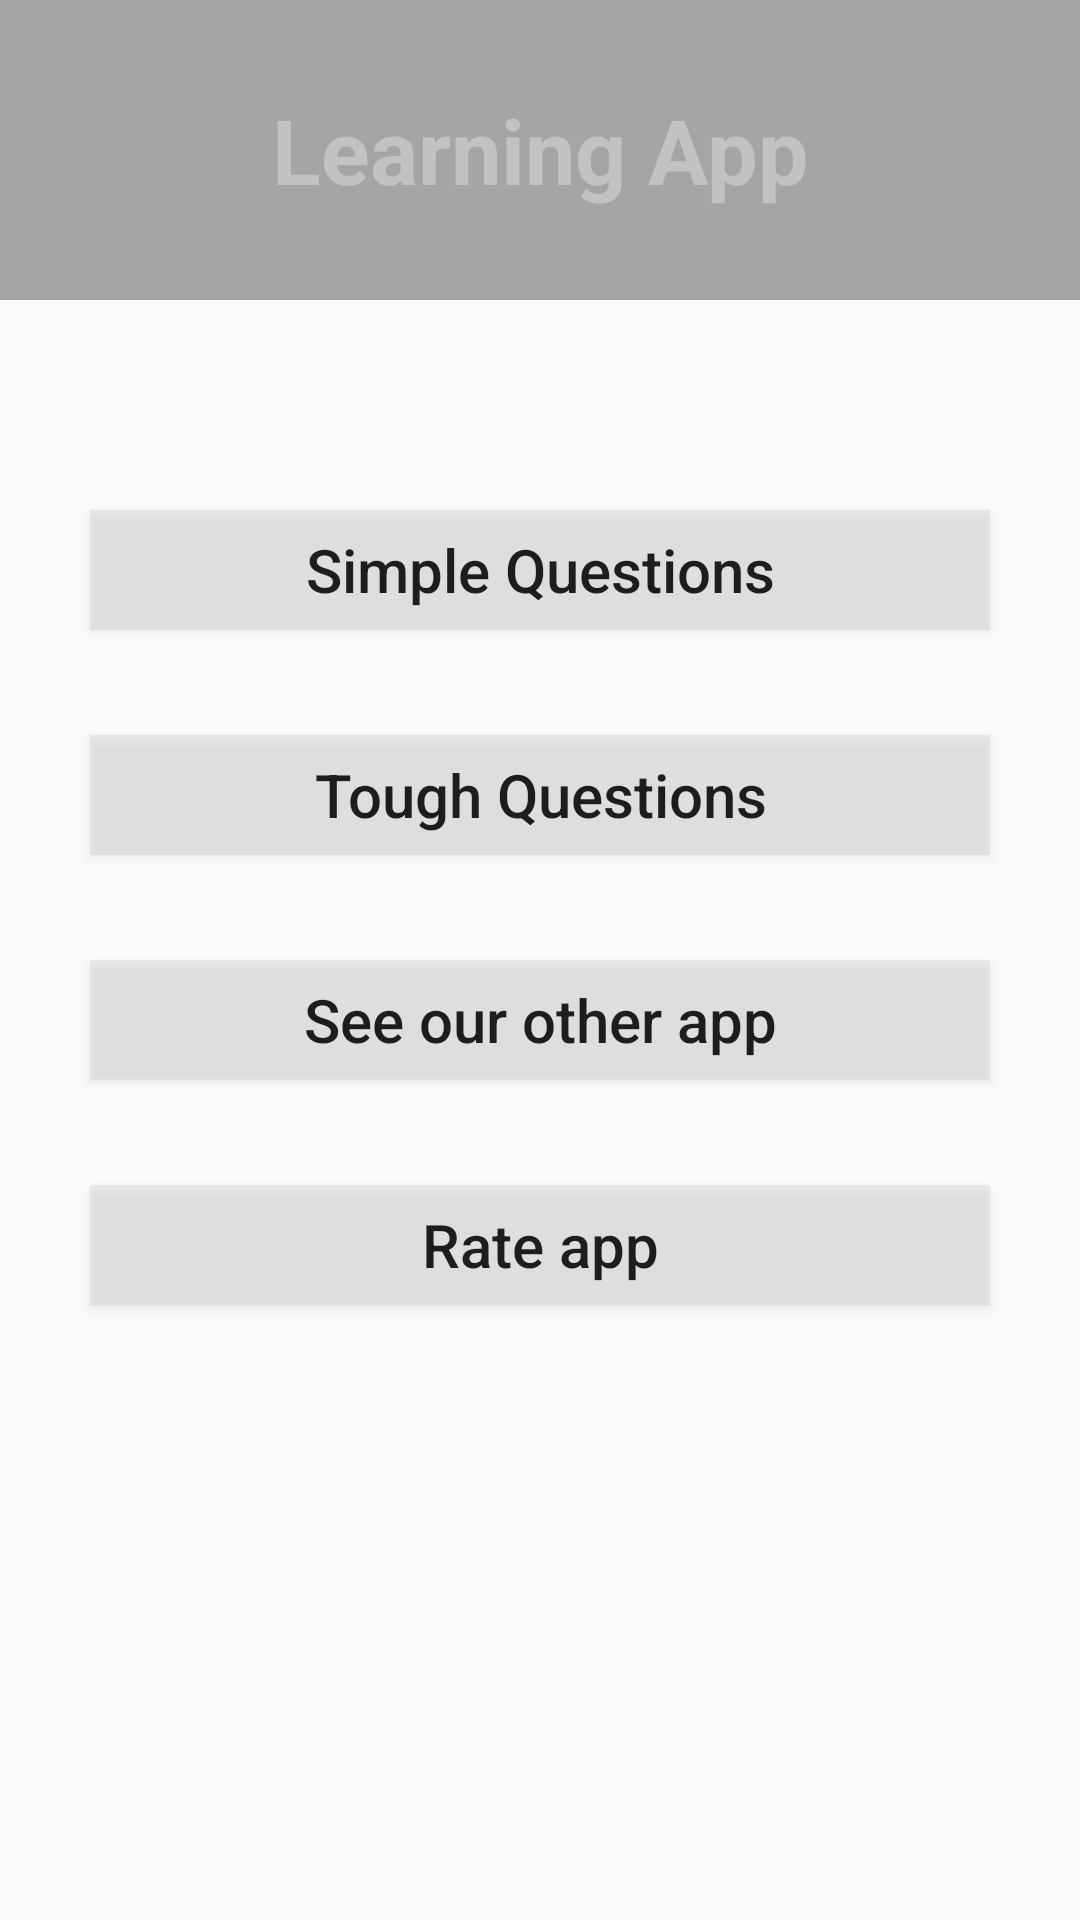

The Android layout XML behind this screen, and the referenced resources:
<!-- AndroidManifest.xml: application theme AppTheme -->
<!-- res/layout/activity_front_page.xml -->
<RelativeLayout xmlns:android="http://schemas.android.com/apk/res/android"
    xmlns:tools="http://schemas.android.com/tools"
    android:layout_width="match_parent"
    android:layout_height="match_parent"
    android:id="@+id/front_page_layout"
    android:background="@drawable/bg"
    >

    <TextView
        android:id="@+id/title_app"
        android:layout_width="match_parent"
        android:layout_height="100dp"
        android:text="@string/app_name"
        android:textColor="#c2c2c2"
        android:textSize="30sp"
        android:textStyle="bold"
        android:background="#7a484848"
        android:gravity="center"
        />
    <Button
        android:id="@+id/simple_questions"
        android:layout_below="@id/title_app"
        android:layout_width="300dp"
        android:layout_height="40dp"
        android:background="@drawable/button_effect"
        android:layout_centerHorizontal="true"
        android:text="@string/simple"
        android:textAllCaps="false"
        android:textSize="20sp"
        android:layout_marginTop="70dp"

        />

    <Button
        android:id="@+id/tough_questions"
        android:layout_width="300dp"
        android:layout_height="40dp"
        android:textSize="20sp"
        android:layout_centerHorizontal="true"
        android:layout_marginTop="35dp"
        android:background="@drawable/button_effect"
        android:text="@string/tough"
        android:textAllCaps="false"
        android:layout_below="@id/simple_questions"



        />

    <Button
        android:id="@+id/other_app"
        android:layout_width="300dp"
        android:layout_height="40dp"
        android:textSize="20sp"
        android:layout_centerHorizontal="true"
        android:layout_marginTop="35dp"
        android:background="@drawable/button_effect"
        android:text="@string/other"
        android:textAllCaps="false"
        android:layout_below="@id/tough_questions"


        />

    <Button
        android:id="@+id/rate_app"
        android:layout_width="300dp"
        android:layout_height="40dp"
        android:text="@string/rate"
        android:layout_centerHorizontal="true"
        android:layout_marginTop="35dp"
        android:layout_below="@id/other_app"
        android:textAllCaps="false"
        android:textSize="20sp"
        android:background="@drawable/button_effect"
        />

</RelativeLayout>
<!-- resources referenced by this layout -->
<resources>
  <!-- drawable button_effect (drawable) -->
  <?xml version="1.0" encoding="utf-8"?>
  <selector xmlns:android="http://schemas.android.com/apk/res/android">
      <item android:drawable="@color/buttonSelect" android:state_selected="true">
  
      </item>
      <item android:drawable="@color/buttonSelect" android:state_pressed="true">
  
      </item>
      <item android:drawable="@color/buttonNormal">
  
      </item>
  </selector>
  <string name="app_name">Learning App</string>
  <string name="other">See our other app</string>
  <string name="rate">Rate app</string>
  <string name="simple">Simple Questions</string>
  <string name="tough">Tough Questions</string>
  <style name="AppTheme" parent="Base.Theme.AppCompat.Light">
          
          <item name="colorPrimary">@color/colorPrimary</item>
      </style>
  <color name="buttonSelect">#c1c1c1</color>
  <color name="buttonNormal">#66d1d1d1</color>
  <color name="colorPrimary">#3F51B5</color>
</resources>
